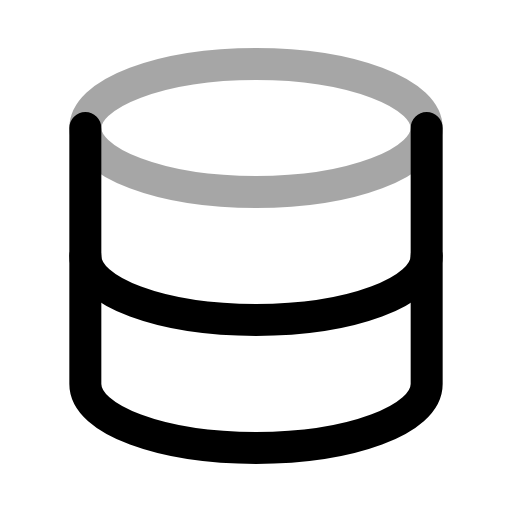
t = 0.00 s
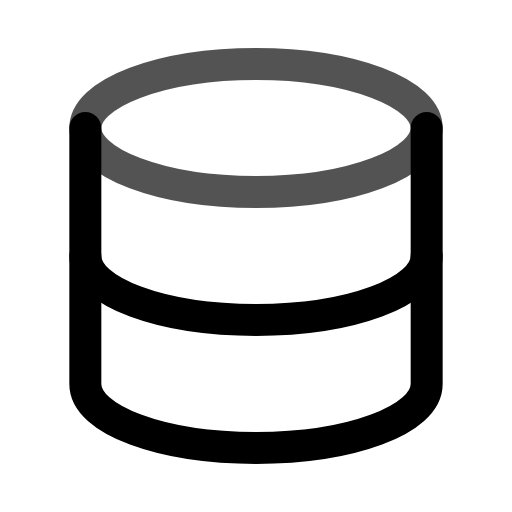
t = 0.38 s
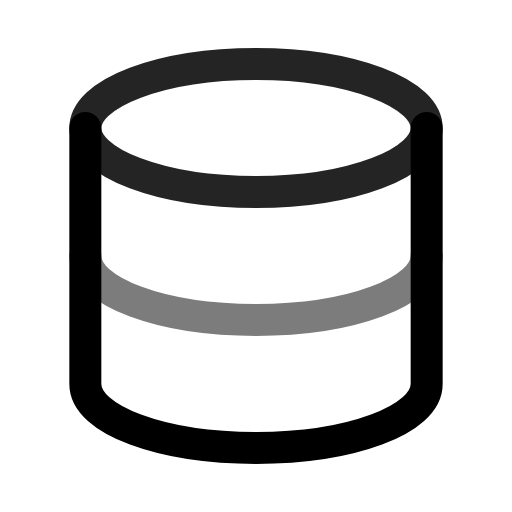
t = 0.59 s
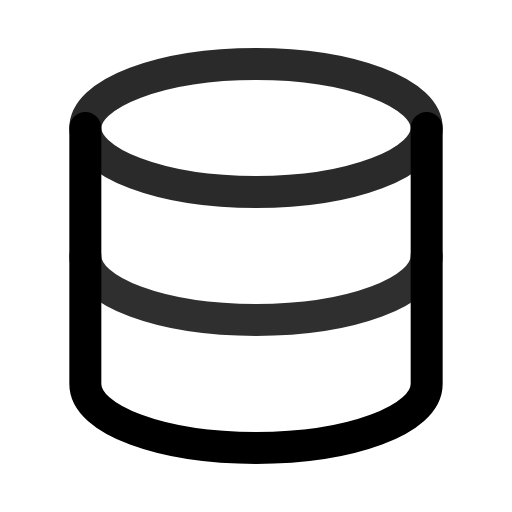
t = 0.94 s
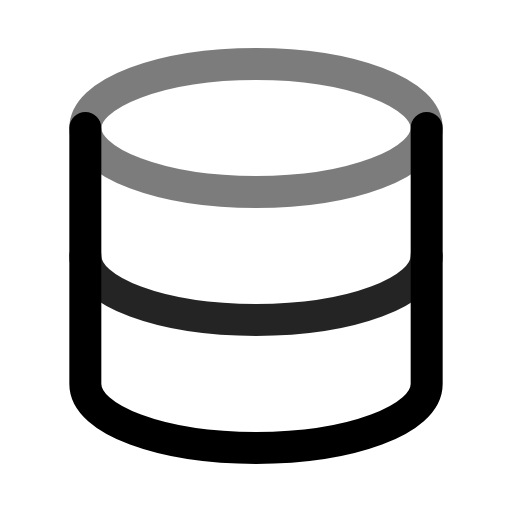
t = 1.31 s
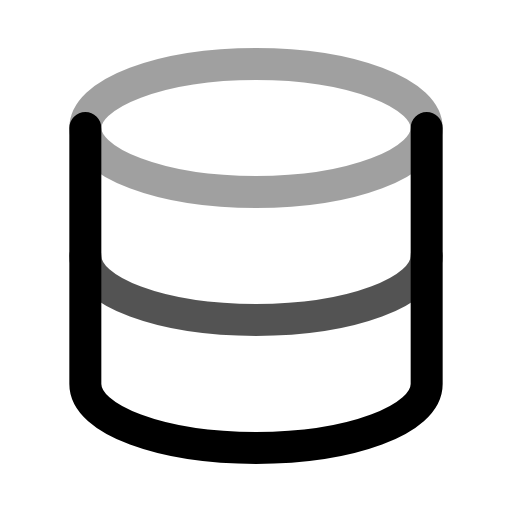
t = 1.53 s

The animated SVG that drew these frames (rendered in a browser with its animation timeline set to each time). Animation: 2 SMIL elements (animate=2); one cycle of 1.90 s, repeats indefinitely.

<svg xmlns="http://www.w3.org/2000/svg" width="24" height="24" viewBox="0 0 24 24">
  <g fill="none" stroke="currentColor" stroke-width="1.5" stroke-linecap="round" stroke-linejoin="round">
    <ellipse cx="12" cy="6" rx="8" ry="3"><animate attributeName="opacity" values=".35;1;.35" dur="1.5s" begin="0s" repeatCount="indefinite"/></ellipse>
    <path d="M4 6v12c0 1.7 3.6 3 8 3s8-1.3 8-3V6"/>
    <path d="M4 12c0 1.7 3.6 3 8 3s8-1.3 8-3"><animate attributeName="opacity" values=".35;1;.35" dur="1.5s" begin="0.4s" repeatCount="indefinite"/></path>
  </g>
</svg>
